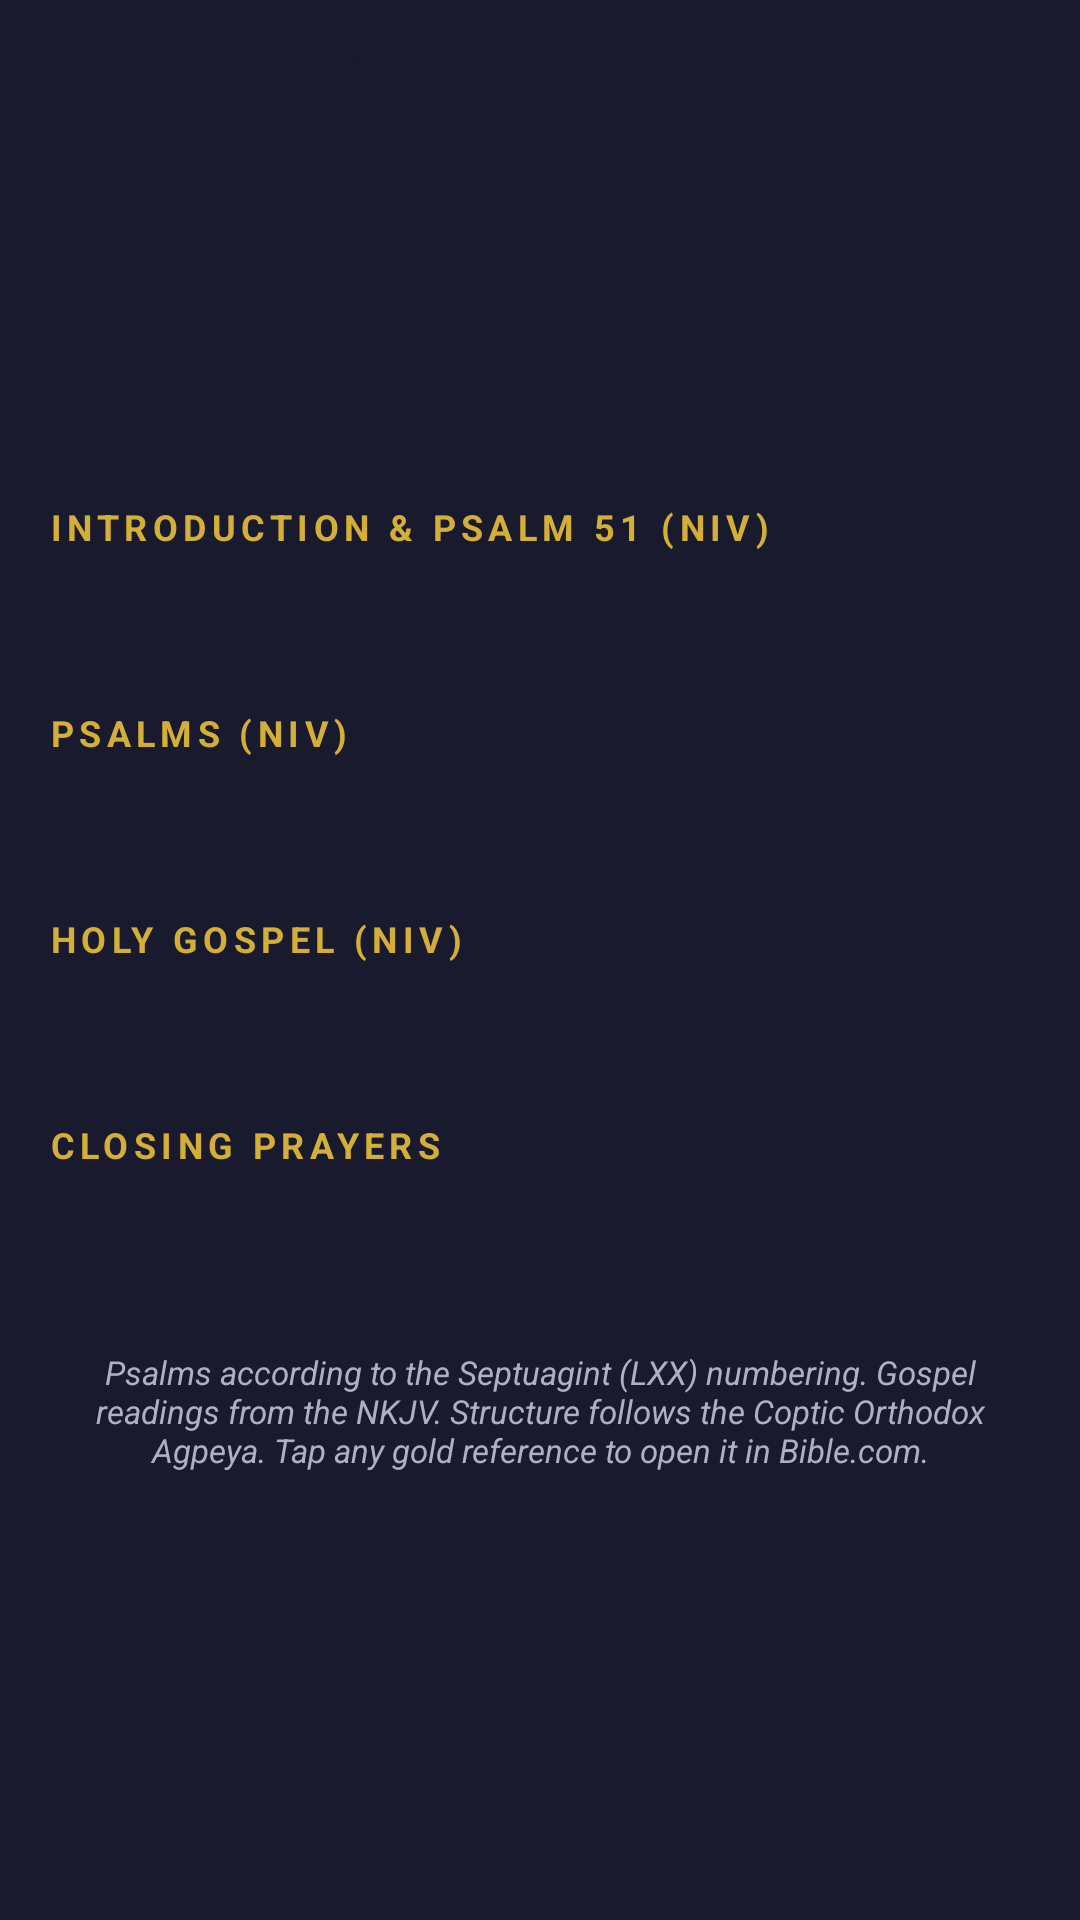

Reconstruct the res/layout file that produces this screen, plus the resources it refers to.
<!-- AndroidManifest.xml: application theme Theme.Christfast -->
<!-- res/layout/activity_agpeya.xml -->
<?xml version="1.0" encoding="utf-8"?>
<LinearLayout xmlns:android="http://schemas.android.com/apk/res/android"
    android:layout_width="match_parent" android:layout_height="match_parent"
    android:orientation="vertical" android:background="@color/background">
    <LinearLayout android:layout_width="match_parent" android:layout_height="wrap_content"
        android:orientation="horizontal" android:padding="12dp" android:gravity="center_vertical">
        <Button android:id="@+id/agpeyaPrevButton"
            android:layout_width="0dp" android:layout_height="48dp"
            android:layout_weight="1" android:text="&#9664;"
            android:textSize="18sp" android:backgroundTint="@color/gold_dark"
            android:textColor="@color/background" android:layout_marginEnd="4dp" />
        <Button android:id="@+id/agpeyaNowButton"
            android:layout_width="0dp" android:layout_height="48dp"
            android:layout_weight="2" android:text="Current Hour"
            android:textSize="14sp" android:backgroundTint="@color/gold"
            android:textColor="@color/background"
            android:layout_marginStart="4dp" android:layout_marginEnd="4dp" />
        <Button android:id="@+id/agpeyaNextButton"
            android:layout_width="0dp" android:layout_height="48dp"
            android:layout_weight="1" android:text="&#9654;"
            android:textSize="18sp" android:backgroundTint="@color/gold_dark"
            android:textColor="@color/background" android:layout_marginStart="4dp" />
    </LinearLayout>
    <ScrollView android:layout_width="match_parent" android:layout_height="0dp"
        android:layout_weight="1" android:padding="16dp">
        <LinearLayout android:layout_width="match_parent" android:layout_height="wrap_content"
            android:orientation="vertical">
            <TextView android:id="@+id/agpeyaHourName"
                android:layout_width="match_parent" android:layout_height="wrap_content"
                android:textSize="24sp" android:textColor="@color/gold"
                android:textStyle="bold" android:gravity="center"
                android:layout_marginBottom="4dp" />
            <TextView android:id="@+id/agpeyaHourTime"
                android:layout_width="match_parent" android:layout_height="wrap_content"
                android:textSize="14sp" android:textColor="@color/text_secondary"
                android:gravity="center" android:layout_marginBottom="24dp" />
            <TextView android:layout_width="match_parent" android:layout_height="wrap_content"
                android:text="INTRODUCTION &amp; PSALM 51 (NIV)" android:textSize="12sp"
                android:textColor="@color/gold" android:textStyle="bold"
                android:letterSpacing="0.15" android:layout_marginBottom="8dp" />
            <TextView android:id="@+id/agpeyaOpening"
                android:layout_width="match_parent" android:layout_height="wrap_content"
                android:textSize="15sp" android:textColor="@color/text_primary"
                android:lineSpacingExtra="4dp" android:layout_marginBottom="24dp" />
            <TextView android:layout_width="match_parent" android:layout_height="wrap_content"
                android:text="PSALMS (NIV)" android:textSize="12sp"
                android:textColor="@color/gold" android:textStyle="bold"
                android:letterSpacing="0.15" android:layout_marginBottom="8dp" />
            <TextView android:id="@+id/agpeyaPsalms"
                android:layout_width="match_parent" android:layout_height="wrap_content"
                android:textSize="15sp" android:textColor="@color/text_primary"
                android:lineSpacingExtra="4dp" android:layout_marginBottom="24dp" />
            <TextView android:layout_width="match_parent" android:layout_height="wrap_content"
                android:text="HOLY GOSPEL (NIV)" android:textSize="12sp"
                android:textColor="@color/gold" android:textStyle="bold"
                android:letterSpacing="0.15" android:layout_marginBottom="8dp" />
            <TextView android:id="@+id/agpeyaGospel"
                android:layout_width="match_parent" android:layout_height="wrap_content"
                android:textSize="15sp" android:textColor="@color/text_primary"
                android:lineSpacingExtra="4dp" android:layout_marginBottom="24dp" />
            <TextView android:layout_width="match_parent" android:layout_height="wrap_content"
                android:text="CLOSING PRAYERS" android:textSize="12sp"
                android:textColor="@color/gold" android:textStyle="bold"
                android:letterSpacing="0.15" android:layout_marginBottom="8dp" />
            <TextView android:id="@+id/agpeyaClosing"
                android:layout_width="match_parent" android:layout_height="wrap_content"
                android:textSize="15sp" android:textColor="@color/text_primary"
                android:lineSpacingExtra="4dp" android:layout_marginBottom="32dp" />
            <TextView android:layout_width="match_parent" android:layout_height="wrap_content"
                android:text="Psalms according to the Septuagint (LXX) numbering. Gospel readings from the NKJV. Structure follows the Coptic Orthodox Agpeya. Tap any gold reference to open it in Bible.com."
                android:textSize="11sp" android:textColor="@color/text_secondary"
                android:textStyle="italic" android:gravity="center" />
        </LinearLayout>
    </ScrollView>
</LinearLayout>
<!-- resources referenced by this layout -->
<resources>
  <color name="background">#1A1A2E</color>
  <color name="gold">#D4AF37</color>
  <color name="gold_dark">#B8960C</color>
  <color name="text_primary">#FFFFFF</color>
  <color name="text_secondary">#B0B0C0</color>
  <style name="Theme.Christfast" parent="Theme.AppCompat.NoActionBar">
          <item name="colorPrimary">@color/gold</item>
          <item name="colorPrimaryDark">@color/gold_dark</item>
          <item name="colorAccent">@color/gold</item>
          <item name="android:windowBackground">@color/background</item>
          <item name="android:statusBarColor">@color/background</item>
          <item name="android:textColorPrimary">@color/text_primary</item>
      </style>
</resources>
